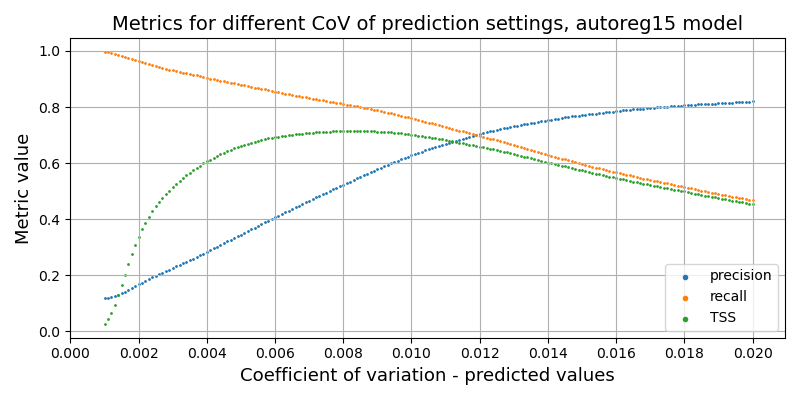

Values plotted in this chart, from the file beside it:
, cov_true, cov_test, precision, recall, f1, tss, tn, fp, fn, tp
0, 0.5, 0.001, 0.1182, 0.9965, 0.2114, 0.02563, 104022, 3472563, 1615, 465528
1, 0.5, 0.0011, 0.1201, 0.9948, 0.2143, 0.0425, 170603, 3405982, 2429, 464714
2, 0.5, 0.0012, 0.1227, 0.9922, 0.2184, 0.06539, 261818, 3314767, 3649, 463494
3, 0.5, 0.0013, 0.1262, 0.9893, 0.2239, 0.09468, 376859, 3199726, 4991, 462152
4, 0.5, 0.0014, 0.1306, 0.9856, 0.2306, 0.1284, 510627, 3065958, 6713, 460430
5, 0.5, 0.0015, 0.1357, 0.982, 0.2384, 0.1651, 654693, 2921892, 8402, 458741
6, 0.5, 0.0016, 0.1413, 0.9781, 0.247, 0.202, 800574, 2776011, 10209, 456934
7, 0.5, 0.0017, 0.1474, 0.9747, 0.2561, 0.2386, 943997, 2632588, 11839, 455304
8, 0.5, 0.0018, 0.1539, 0.9712, 0.2657, 0.274, 1082886, 2493699, 13451, 453692
9, 0.5, 0.0019, 0.1604, 0.9676, 0.2752, 0.3063, 1211454, 2365131, 15154, 451989
10, 0.5, 0.002, 0.167, 0.9641, 0.2847, 0.3361, 1330583, 2246002, 16760, 450383
11, 0.5, 0.0021, 0.1735, 0.961, 0.294, 0.3633, 1438786, 2137799, 18225, 448918
12, 0.5, 0.0022, 0.1799, 0.9576, 0.3029, 0.3874, 1537427, 2039158, 19826, 447317
13, 0.5, 0.0023, 0.186, 0.9534, 0.3113, 0.4085, 1627808, 1948777, 21761, 445382
14, 0.5, 0.0024, 0.1921, 0.9499, 0.3196, 0.4282, 1710797, 1865788, 23412, 443731
15, 0.5, 0.0025, 0.198, 0.9466, 0.3275, 0.4457, 1785196, 1791389, 24947, 442196
16, 0.5, 0.0026, 0.2038, 0.9432, 0.3351, 0.4618, 1854788, 1721797, 26534, 440609
17, 0.5, 0.0027, 0.2093, 0.9398, 0.3423, 0.4761, 1917930, 1658655, 28119, 439024
18, 0.5, 0.0028, 0.2148, 0.9368, 0.3494, 0.4894, 1976601, 1599984, 29537, 437606
19, 0.5, 0.0029, 0.2204, 0.9337, 0.3566, 0.5022, 2033433, 1543152, 30991, 436152
20, 0.5, 0.003, 0.2258, 0.9306, 0.3634, 0.5138, 2086047, 1490538, 32427, 434716
21, 0.5, 0.0031, 0.2313, 0.9277, 0.3703, 0.525, 2136318, 1440267, 33759, 433384
22, 0.5, 0.0032, 0.2368, 0.925, 0.3771, 0.5357, 2184212, 1392373, 35031, 432112
23, 0.5, 0.0033, 0.2424, 0.9228, 0.384, 0.5461, 2229567, 1347018, 36080, 431063
24, 0.5, 0.0034, 0.2481, 0.9203, 0.3908, 0.5559, 2273445, 1303140, 37243, 429900
25, 0.5, 0.0035, 0.2538, 0.9177, 0.3976, 0.5653, 2316277, 1260308, 38468, 428675
26, 0.5, 0.0036, 0.2596, 0.915, 0.4045, 0.5742, 2357741, 1218844, 39714, 427429
27, 0.5, 0.0037, 0.2656, 0.9125, 0.4114, 0.5829, 2397602, 1178983, 40854, 426289
28, 0.5, 0.0038, 0.2715, 0.91, 0.4183, 0.5911, 2436133, 1140452, 42048, 425095
29, 0.5, 0.0039, 0.2774, 0.9073, 0.4249, 0.5987, 2472686, 1103899, 43284, 423859
30, 0.5, 0.004, 0.2834, 0.9045, 0.4316, 0.6058, 2508010, 1068575, 44595, 422548
31, 0.5, 0.0041, 0.2894, 0.9016, 0.4381, 0.6124, 2542245, 1034340, 45960, 421183
32, 0.5, 0.0042, 0.2954, 0.899, 0.4446, 0.6189, 2574736, 1001849, 47185, 419958
33, 0.5, 0.0043, 0.3015, 0.8963, 0.4512, 0.6251, 2606564, 970021, 48432, 418711
34, 0.5, 0.0044, 0.3078, 0.894, 0.458, 0.6315, 2637517, 939068, 49504, 417639
35, 0.5, 0.0045, 0.3141, 0.8916, 0.4645, 0.6373, 2667044, 909541, 50653, 416490
36, 0.5, 0.0046, 0.3203, 0.8892, 0.471, 0.6428, 2695291, 881294, 51776, 415367
37, 0.5, 0.0047, 0.3265, 0.8867, 0.4773, 0.6478, 2722209, 854376, 52942, 414201
38, 0.5, 0.0048, 0.3328, 0.8843, 0.4836, 0.6527, 2748245, 828340, 54030, 413113
39, 0.5, 0.0049, 0.339, 0.8822, 0.4898, 0.6575, 2773038, 803547, 55045, 412098
40, 0.5, 0.005, 0.3453, 0.8798, 0.4959, 0.6619, 2797196, 779389, 56165, 410978
41, 0.5, 0.0051, 0.3513, 0.877, 0.5016, 0.6654, 2820112, 756473, 57480, 409663
42, 0.5, 0.0052, 0.3574, 0.8744, 0.5074, 0.6691, 2842305, 734280, 58685, 408458
43, 0.5, 0.0053, 0.3637, 0.8718, 0.5133, 0.6726, 2864193, 712392, 59903, 407240
44, 0.5, 0.0054, 0.37, 0.8696, 0.5192, 0.6763, 2884947, 691638, 60900, 406243
45, 0.5, 0.0055, 0.3764, 0.8673, 0.525, 0.6796, 2905415, 671170, 62001, 405142
46, 0.5, 0.0056, 0.3827, 0.8648, 0.5306, 0.6825, 2924915, 651670, 63179, 403964
47, 0.5, 0.0057, 0.389, 0.8627, 0.5362, 0.6856, 2943517, 633068, 64162, 402981
48, 0.5, 0.0058, 0.3949, 0.86, 0.5413, 0.6879, 2961122, 615463, 65422, 401721
49, 0.5, 0.0059, 0.4008, 0.857, 0.5462, 0.6897, 2978091, 598494, 66782, 400361
50, 0.5, 0.006, 0.4069, 0.8547, 0.5513, 0.692, 2994687, 581898, 67896, 399247
51, 0.5, 0.0061, 0.4131, 0.8524, 0.5565, 0.6942, 3010825, 565760, 68967, 398176
52, 0.5, 0.0062, 0.4192, 0.85, 0.5615, 0.6962, 3026351, 550234, 70065, 397078
53, 0.5, 0.0063, 0.425, 0.8479, 0.5662, 0.6981, 3040751, 535834, 71058, 396085
54, 0.5, 0.0064, 0.4309, 0.8454, 0.5709, 0.6996, 3054978, 521607, 72199, 394944
55, 0.5, 0.0065, 0.4369, 0.8432, 0.5756, 0.7012, 3068936, 507649, 73270, 393873
56, 0.5, 0.0066, 0.4428, 0.8409, 0.5801, 0.7027, 3082216, 494369, 74325, 392818
57, 0.5, 0.0067, 0.4486, 0.8386, 0.5846, 0.704, 3095115, 481470, 75384, 391759
58, 0.5, 0.0068, 0.4545, 0.8367, 0.589, 0.7055, 3107460, 469125, 76295, 390848
59, 0.5, 0.0069, 0.4604, 0.8346, 0.5934, 0.7069, 3119540, 457045, 77247, 389896
... 131 more rows
